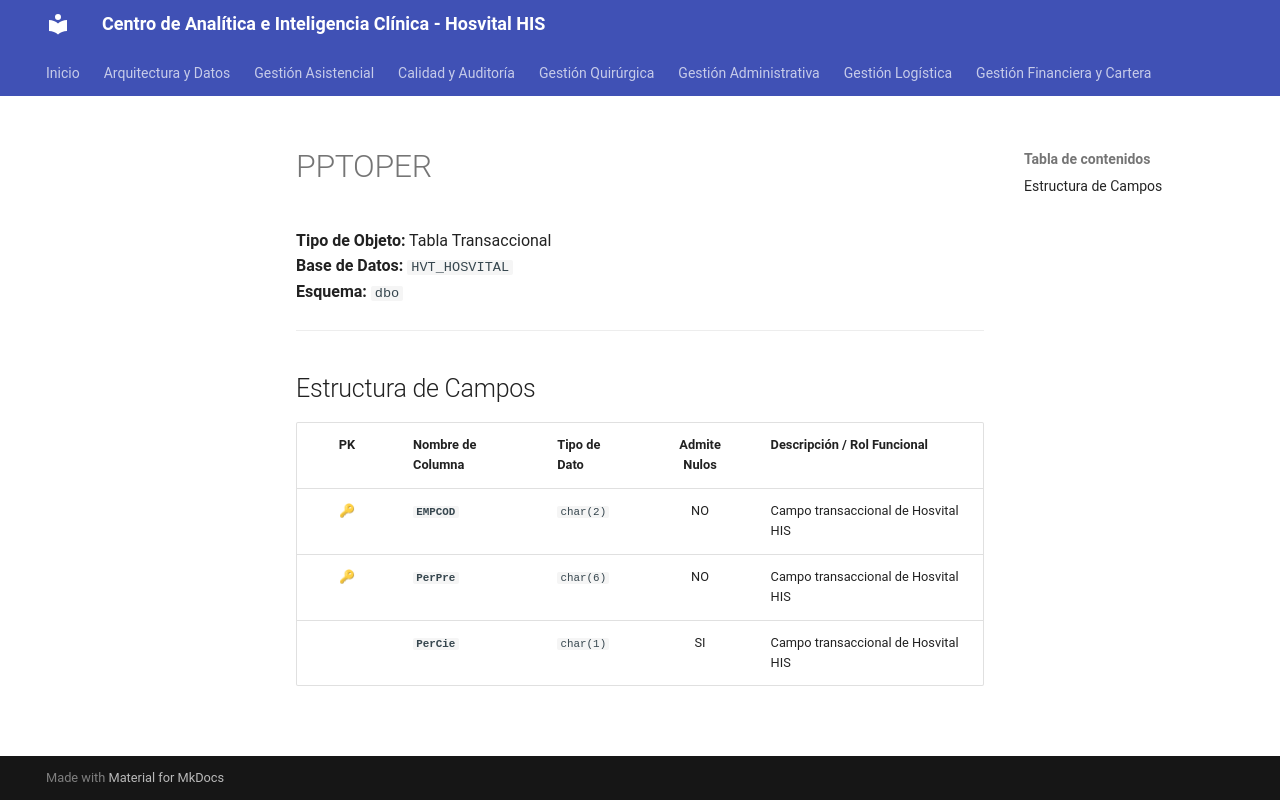

repository: SoporteSaludtech/superset-docs · page: diccionario-general/PPTOPER/index.html · generator: mkdocs

# PPTOPER

**Tipo de Objeto:** Tabla Transaccional  
**Base de Datos:** `HVT_HOSVITAL`  
**Esquema:** `dbo`

---

## Estructura de Campos

| PK | Nombre de Columna | Tipo de Dato | Admite Nulos | Descripción / Rol Funcional |
| :-: | :--- | :--- | :-: | :--- |
| 🔑 | **`EMPCOD`** | `char(2)` | NO | Campo transaccional de Hosvital HIS |
| 🔑 | **`PerPre`** | `char(6)` | NO | Campo transaccional de Hosvital HIS |
|  | **`PerCie`** | `char(1)` | SI | Campo transaccional de Hosvital HIS |
